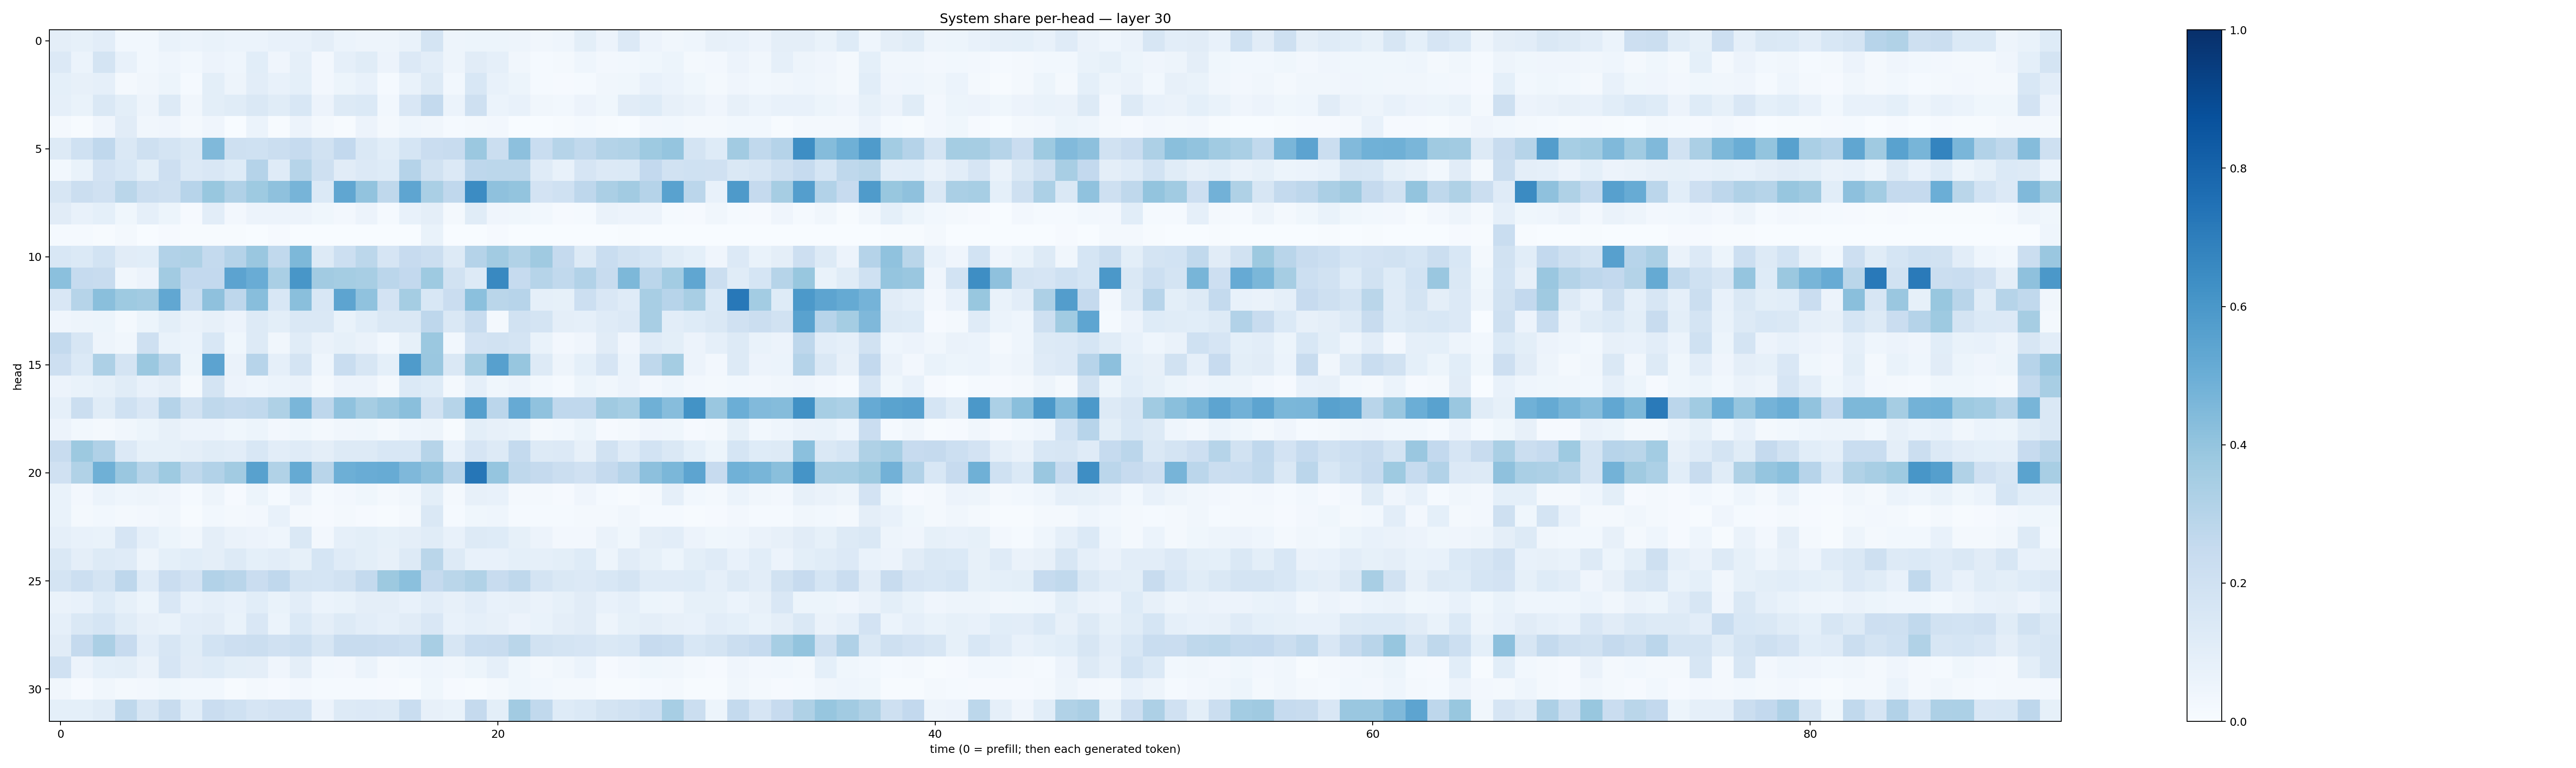

The table this chart was drawn from, first rows:
0.09631132, 0.08415544, 0.103847995, 0.028782504, 0.030490207, 0.06986923, 0.05908012, 0.06693891, 0.0609399, 0.059910562, 0.07207268, 0.075857595, 0.09481155, 0.06105756, 0.049110427, 0.049714066, 0.06745749, 0.17446314, 0.048503343, 0.05216048, 0.0516858, 0.047468103, 0.033264134, 0.045625765
0.136, 0.06184, 0.1791, 0.07792, 0.02878, 0.04432, 0.02758, 0.05636, 0.04335, 0.1081, 0.04174, 0.08797, 0.02401, 0.08671, 0.1171, 0.05678, 0.1351, 0.1019, 0.04907, 0.1107, 0.08623, 0.03439, 0.01481, 0.01926
0.09371, 0.08039, 0.0894, 0.02205, 0.03285, 0.05463, 0.01476, 0.09837, 0.04727, 0.1019, 0.073, 0.09373, 0.02352, 0.0524, 0.07252, 0.01224, 0.06812, 0.1298, 0.02857, 0.1543, 0.07663, 0.05393, 0.01545, 0.008525
0.08831, 0.06929, 0.1482, 0.09793, 0.04791, 0.1294, 0.03213, 0.1003, 0.1147, 0.1449, 0.114, 0.1562, 0.05768, 0.1323, 0.1379, 0.02928, 0.1485, 0.2541, 0.05949, 0.2089, 0.0612, 0.07639, 0.03288, 0.02747
0.01992, 0.006371, 0.04119, 0.1127, 0.03202, 0.04088, 0.02001, 0.04012, 0.002617, 0.06036, 0.006366, 0.05692, 0.01788, 0.007279, 0.05552, 0.0193, 0.04547, 0.03202, 0.01199, 0.01923, 0.02617, 0.003812, 0.003579, 0.00534
0.1328, 0.2024, 0.2678, 0.1455, 0.2032, 0.1761, 0.1413, 0.4459, 0.2066, 0.2, 0.2235, 0.2463, 0.1908, 0.258, 0.1451, 0.1056, 0.1694, 0.229, 0.2399, 0.3815, 0.2207, 0.4154, 0.2336, 0.2969
0.03035, 0.06776, 0.1827, 0.1525, 0.1009, 0.2121, 0.136, 0.1509, 0.1222, 0.3044, 0.1179, 0.2971, 0.2091, 0.1112, 0.1335, 0.1239, 0.3015, 0.195, 0.1335, 0.2755, 0.279, 0.2799, 0.1186, 0.07329
0.1581, 0.2192, 0.1962, 0.2869, 0.2201, 0.2036, 0.2966, 0.3872, 0.3171, 0.3748, 0.4139, 0.4706, 0.1402, 0.5337, 0.4046, 0.2707, 0.5375, 0.3385, 0.2695, 0.6463, 0.4105, 0.399, 0.1808, 0.2025
0.1129, 0.07486, 0.09089, 0.03808, 0.08792, 0.05381, 0.01128, 0.104, 0.02445, 0.05749, 0.05826, 0.05705, 0.03676, 0.02668, 0.05833, 0.01415, 0.07633, 0.0972, 0.02314, 0.115, 0.04148, 0.03557, 0.028, 0.01077
0.0152, 0.01373, 0.007461, 0.01682, 0.001766, 0.008313, 0.0063, 0.007521, 0.004522, 0.003183, 0.008369, 0.002973, 0.001934, 0.001256, 0.0007303, 0.0003048, 0.001546, 0.06886, 0.0009858, 0.002028, 0.01161, 0.001341, 0.003683, 0.002181
0.156, 0.1374, 0.1837, 0.1125, 0.1093, 0.31, 0.3212, 0.2547, 0.3032, 0.3857, 0.2623, 0.4542, 0.1315, 0.2169, 0.2795, 0.1674, 0.2444, 0.2235, 0.1303, 0.302, 0.3627, 0.3143, 0.3703, 0.2515
0.4209, 0.2465, 0.2362, 0.03194, 0.05635, 0.3626, 0.258, 0.2611, 0.545, 0.5042, 0.3368, 0.6038, 0.3614, 0.3522, 0.3435, 0.2835, 0.2613, 0.3717, 0.1906, 0.1264, 0.6579, 0.2489, 0.2985, 0.2642
0.1498, 0.2997, 0.4239, 0.3717, 0.3615, 0.5302, 0.2318, 0.4136, 0.2746, 0.4288, 0.1543, 0.4228, 0.1556, 0.5425, 0.4089, 0.1821, 0.3532, 0.1552, 0.2301, 0.4204, 0.2868, 0.2966, 0.08722, 0.08213
0.0395, 0.05015, 0.0538, 0.01729, 0.05149, 0.09938, 0.06498, 0.07925, 0.05756, 0.1264, 0.1013, 0.1423, 0.1448, 0.06839, 0.1062, 0.1474, 0.1416, 0.2771, 0.1476, 0.2381, 0.02151, 0.1877, 0.1788, 0.09719
0.2568, 0.1617, 0.04689, 0.03426, 0.2041, 0.0676, 0.06085, 0.1539, 0.03542, 0.1289, 0.03503, 0.1162, 0.06621, 0.08454, 0.06266, 0.02941, 0.08522, 0.3799, 0.0297, 0.1832, 0.1883, 0.1777, 0.06698, 0.02645
0.2133, 0.1398, 0.3267, 0.1747, 0.3813, 0.2918, 0.05466, 0.545, 0.06561, 0.2964, 0.08661, 0.1789, 0.04562, 0.2315, 0.1608, 0.09358, 0.5828, 0.3833, 0.1438, 0.3528, 0.5595, 0.3921, 0.131, 0.04916
0.0553, 0.07014, 0.08438, 0.1162, 0.07224, 0.0953, 0.02299, 0.179, 0.05717, 0.04549, 0.06006, 0.06621, 0.01623, 0.05736, 0.05487, 0.02069, 0.1372, 0.122, 0.01735, 0.08624, 0.03596, 0.0569, 0.02752, 0.01215
0.08629, 0.2195, 0.1161, 0.2009, 0.1504, 0.3009, 0.1953, 0.271, 0.2542, 0.2632, 0.3238, 0.4636, 0.2764, 0.4084, 0.3482, 0.3851, 0.4231, 0.1893, 0.2976, 0.5662, 0.2827, 0.5153, 0.4068, 0.2662
0.05807, 0.02941, 0.01817, 0.03302, 0.05199, 0.08153, 0.05494, 0.05494, 0.03716, 0.05429, 0.02563, 0.03844, 0.01586, 0.03297, 0.03863, 0.02224, 0.04501, 0.04819, 0.007755, 0.09767, 0.07888, 0.06987, 0.02097, 0.03007
0.2348, 0.3754, 0.3201, 0.1343, 0.08561, 0.0851, 0.09375, 0.1159, 0.1034, 0.1543, 0.105, 0.1185, 0.09691, 0.1316, 0.131, 0.1532, 0.1553, 0.2978, 0.07702, 0.1668, 0.1285, 0.2569, 0.131, 0.1366
0.1976, 0.3152, 0.491, 0.3853, 0.2991, 0.3728, 0.2706, 0.3125, 0.3627, 0.5557, 0.3136, 0.5156, 0.2907, 0.4922, 0.5054, 0.5088, 0.452, 0.4125, 0.2937, 0.7268, 0.395, 0.2734, 0.2513, 0.2257
0.06906, 0.02359, 0.05975, 0.04379, 0.04873, 0.03946, 0.01405, 0.04757, 0.01006, 0.051, 0.01258, 0.06623, 0.01324, 0.02657, 0.03685, 0.02, 0.03316, 0.1001, 0.01848, 0.08122, 0.07575, 0.021, 0.01634, 0.01157
0.06713, 0.02032, 0.02932, 0.02025, 0.02558, 0.03194, 0.007789, 0.02983, 0.02069, 0.02398, 0.07207, 0.02127, 0.008222, 0.01748, 0.009492, 0.006502, 0.0215, 0.1458, 0.01204, 0.03806, 0.04407, 0.01246, 0.01399, 0.01518
0.086, 0.07061, 0.06821, 0.1665, 0.08695, 0.05463, 0.03136, 0.09763, 0.06533, 0.05625, 0.04614, 0.1419, 0.0257, 0.08599, 0.09842, 0.08586, 0.09691, 0.1145, 0.07153, 0.1257, 0.1217, 0.08218, 0.05759, 0.02474
0.1463, 0.0973, 0.132, 0.1173, 0.05073, 0.09088, 0.1074, 0.09481, 0.13, 0.09321, 0.1023, 0.0836, 0.1682, 0.1208, 0.1008, 0.08087, 0.1312, 0.2885, 0.1259, 0.07793, 0.07505, 0.09205, 0.08594, 0.0989
0.1769, 0.2178, 0.1741, 0.2747, 0.1189, 0.2291, 0.182, 0.309, 0.2918, 0.2278, 0.2689, 0.1728, 0.1704, 0.1914, 0.2545, 0.3781, 0.4205, 0.2533, 0.2864, 0.3151, 0.2354, 0.2704, 0.1731, 0.1445
0.06338, 0.07127, 0.1244, 0.08564, 0.05182, 0.1508, 0.07769, 0.08694, 0.07181, 0.1074, 0.06921, 0.1023, 0.06117, 0.06694, 0.09531, 0.0963, 0.07593, 0.1018, 0.08117, 0.1034, 0.07209, 0.08159, 0.06605, 0.08442
0.08802, 0.1478, 0.1713, 0.1141, 0.0818, 0.07015, 0.1023, 0.1095, 0.06879, 0.1515, 0.05864, 0.1375, 0.09377, 0.1275, 0.1053, 0.08599, 0.1121, 0.1519, 0.07076, 0.08734, 0.08157, 0.0557, 0.06677, 0.09396
0.1101, 0.2506, 0.3337, 0.2439, 0.1039, 0.1599, 0.115, 0.1846, 0.2136, 0.2241, 0.1956, 0.217, 0.1581, 0.2352, 0.2378, 0.2268, 0.2158, 0.3402, 0.1597, 0.2312, 0.239, 0.2876, 0.192, 0.1787
0.1972, 0.05534, 0.09161, 0.0977, 0.06323, 0.1662, 0.1124, 0.124, 0.09938, 0.0972, 0.04194, 0.09531, 0.02981, 0.02638, 0.06226, 0.01703, 0.03066, 0.04678, 0.03458, 0.05363, 0.08606, 0.03595, 0.02011, 0.03247
0.03333, 0.01098, 0.03501, 0.01842, 0.02518, 0.0359, 0.02924, 0.03009, 0.006991, 0.02267, 0.008967, 0.02671, 0.01284, 0.01256, 0.01363, 0.0113, 0.007204, 0.03858, 0.00917, 0.00507, 0.01677, 0.03542, 0.02775, 0.0161
0.0916, 0.0933, 0.1169, 0.2711, 0.1574, 0.2368, 0.1059, 0.2275, 0.2008, 0.1657, 0.1813, 0.1863, 0.05705, 0.1292, 0.1357, 0.1313, 0.2312, 0.08079, 0.06664, 0.2513, 0.1012, 0.361, 0.2635, 0.1232
